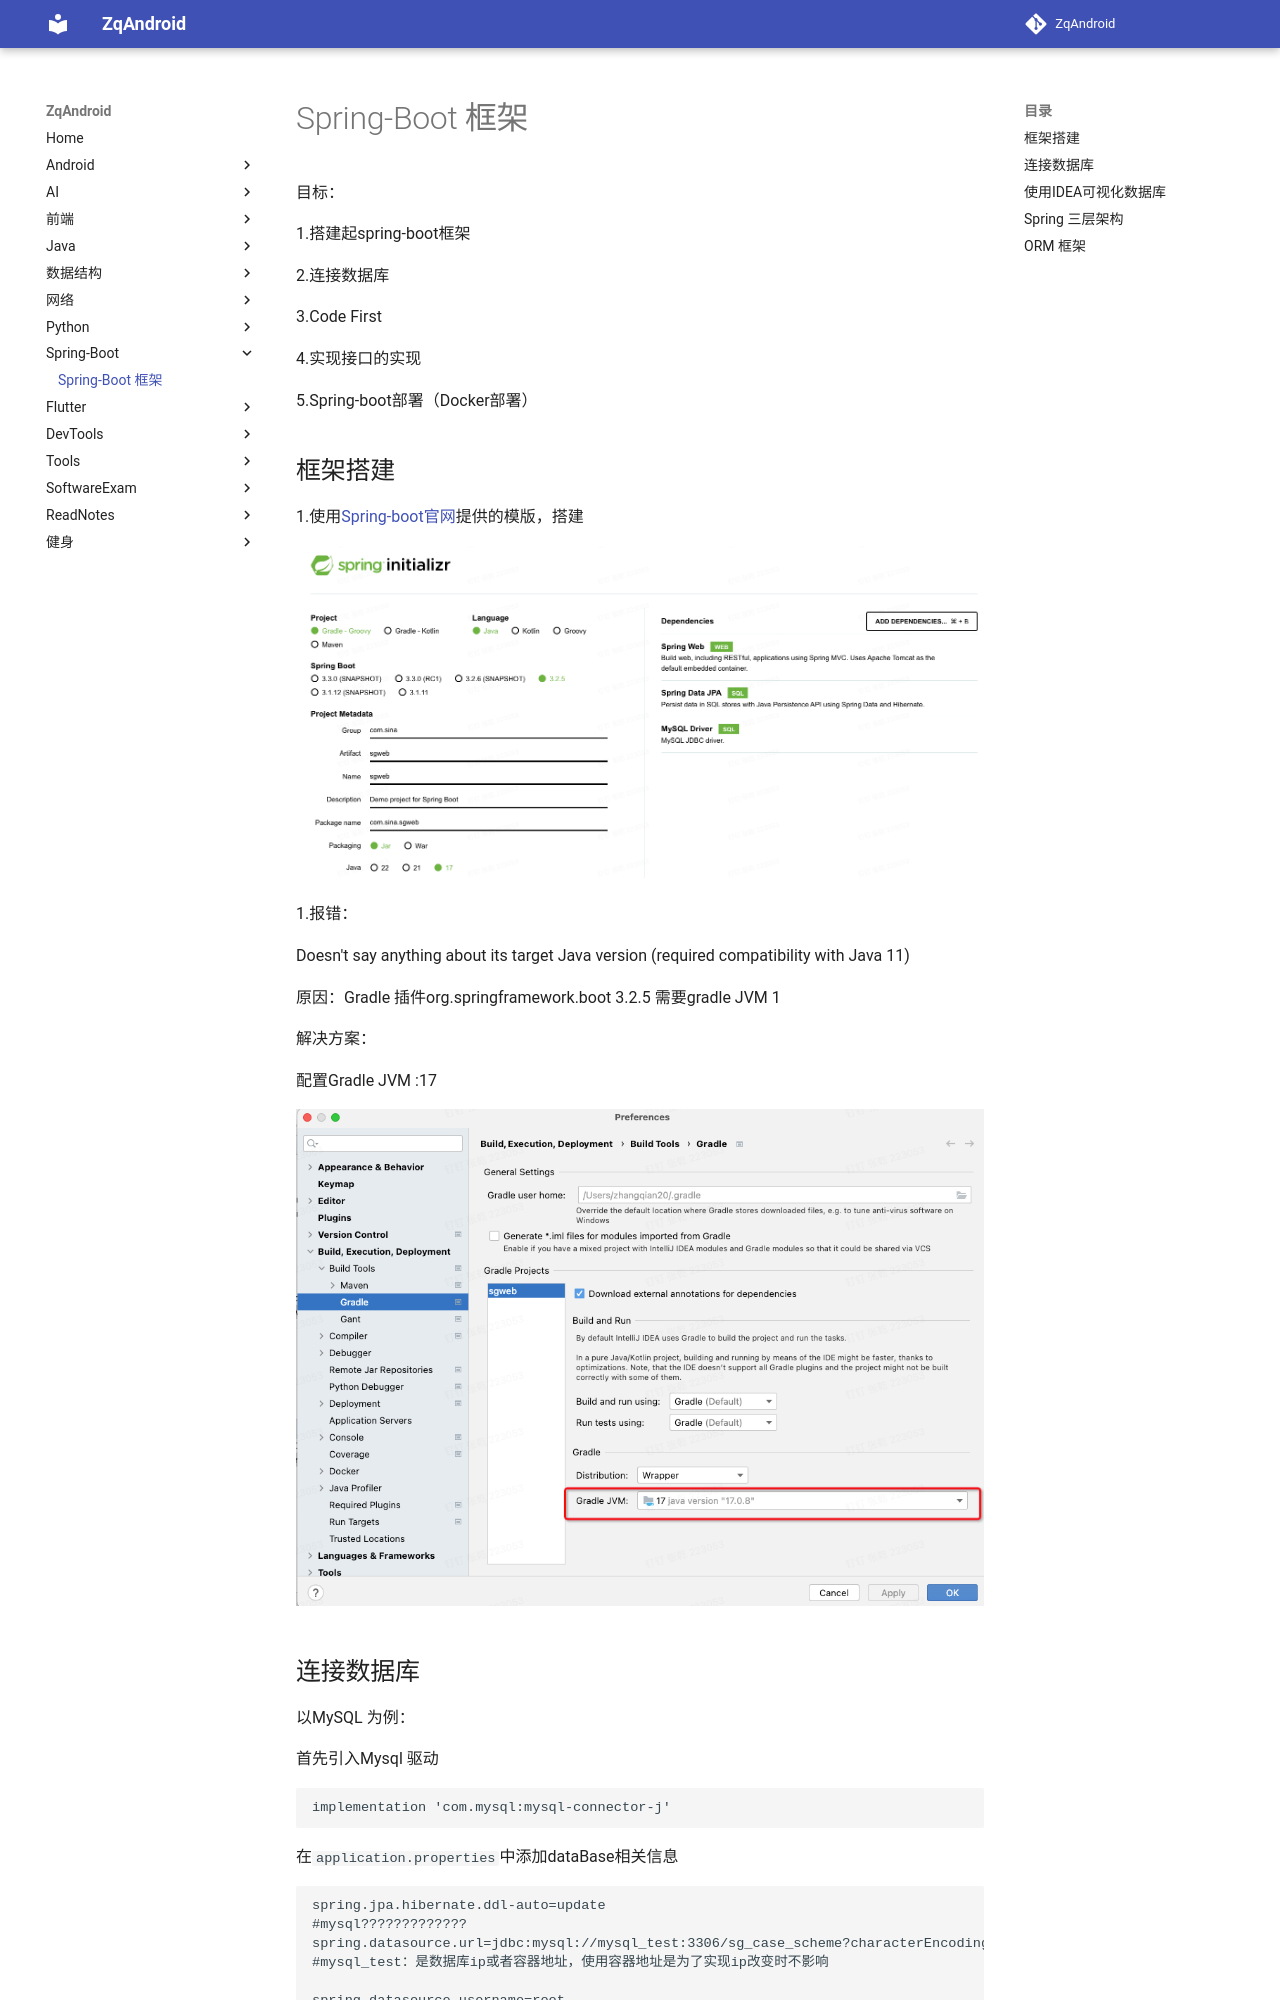

repository: zqLrr/ZqAndroid · page: Spring-Boot/Spring-Boot 框架/index.html · generator: mkdocs

# Spring-Boot 框架

目标：

1.搭建起spring-boot框架

2.连接数据库

3.Code First

4.实现接口的实现

5.Spring-boot部署（Docker部署）

## 框架搭建

1.使用[Spring-boot官网](https://start.spring.io/)提供的模版，搭建

![image-20240514174506322](Spring-Boot 框架.assets/image-20240514174506322.png)

1.报错：

 Doesn't say anything about its target Java version (required compatibility with Java 11)

原因：Gradle 插件org.springframework.boot 3.2.5 需要gradle JVM 1

解决方案：

配置Gradle JVM :17

![image-20240514175035544](Spring-Boot 框架.assets/image-20240514175035544.png)
